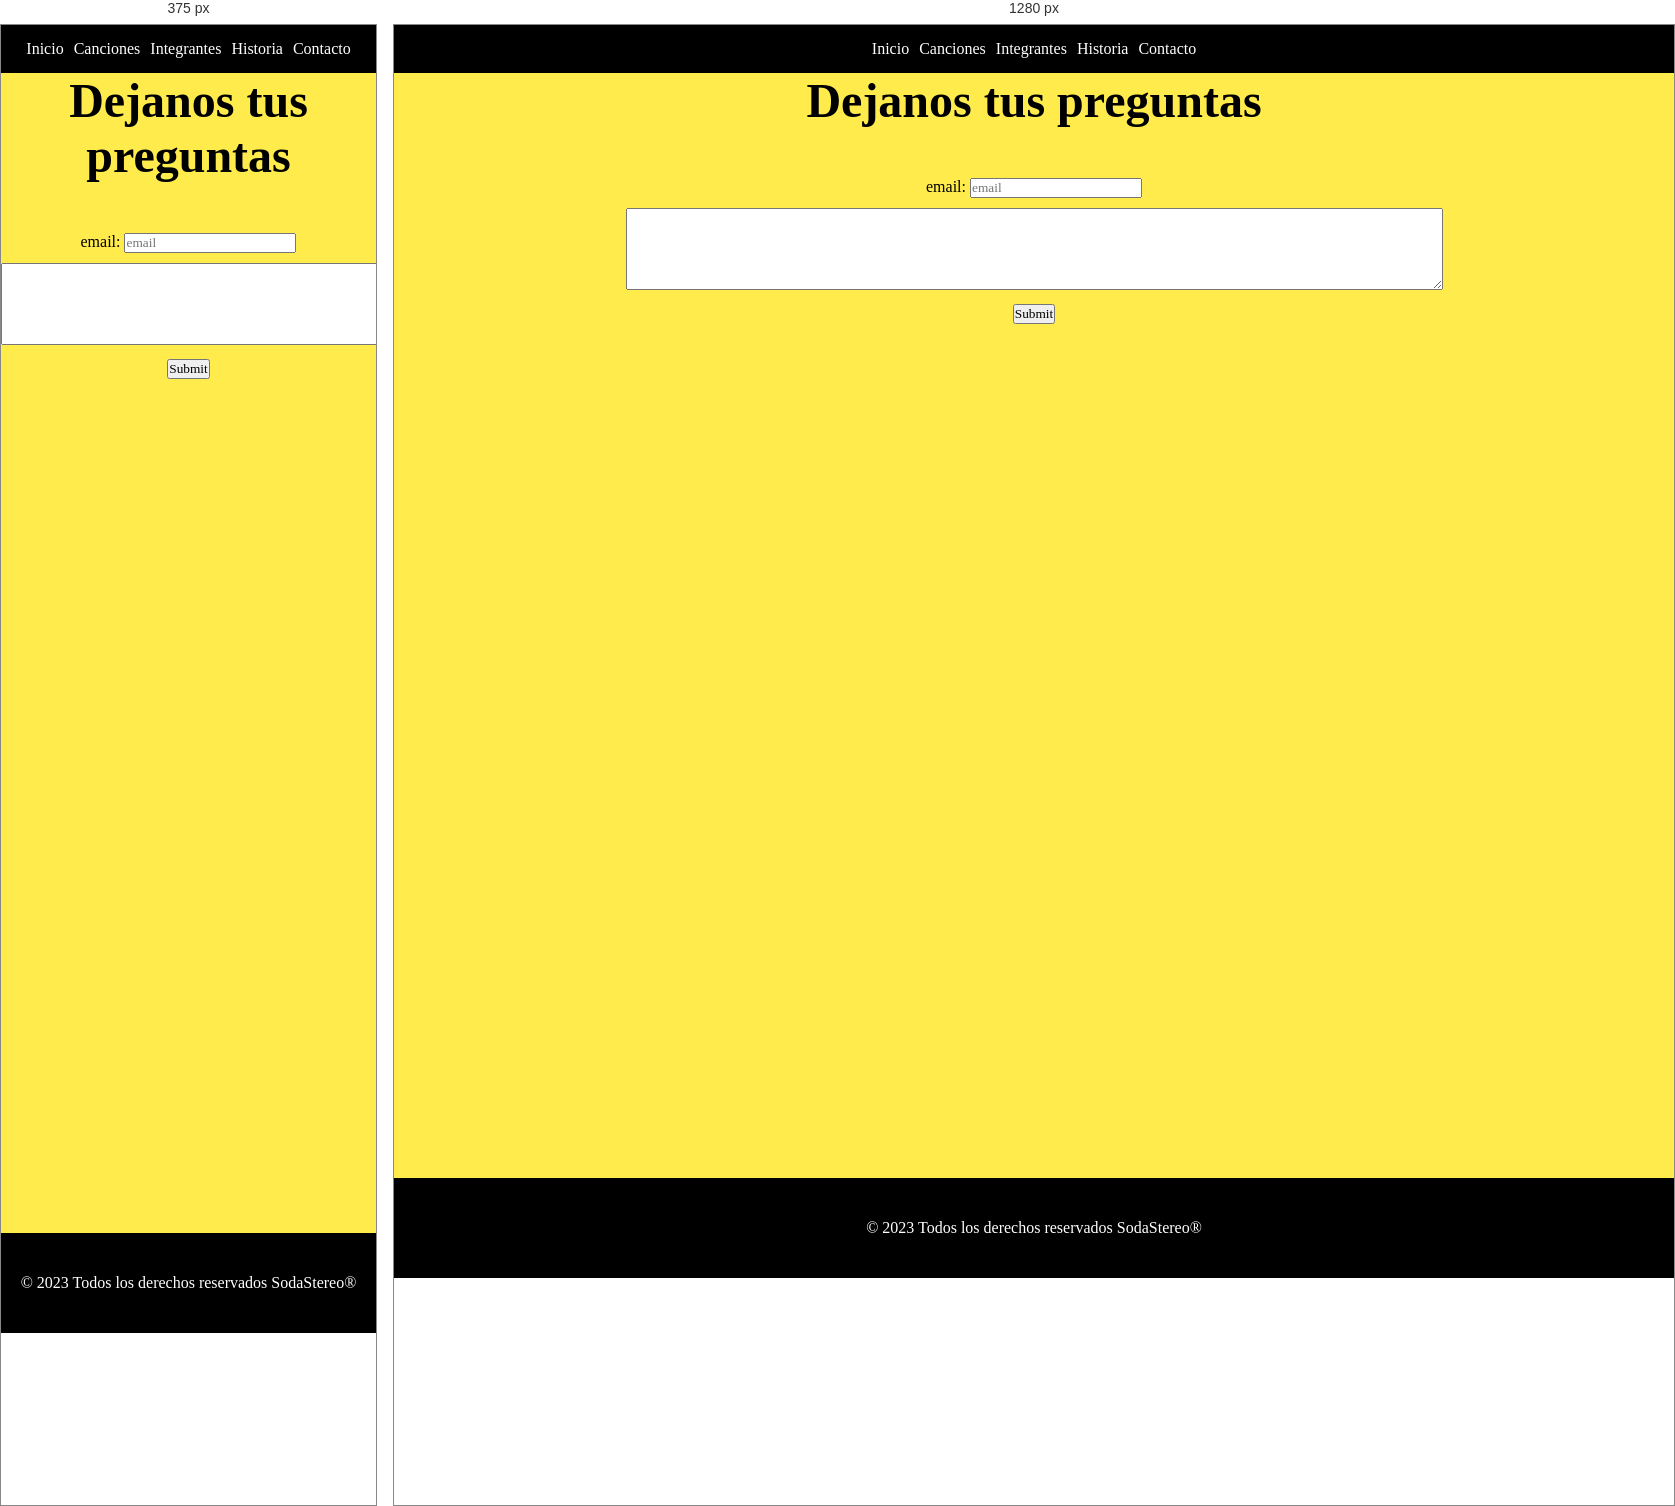
Rendered at 375 px and 1280 px, left to right.

<!-- file: Contacto.html -->
<!DOCTYPE html>
<html lang="en">

<head>
    <meta charset="UTF-8">
    <meta http-equiv="X-UA-Compatible" content="IE=edge">
    <meta name="viewport" content="width=device-width, initial-scale=1.0">
    <link rel="shortcut icon" href="../imagenes/favicon.ico" type="image/x-icon">
    <title>Contacto</title>
    <link rel="stylesheet" href="../css/estilo.css">
</head>

<body>
    <header>
        <nav class="menu">
            <ul class="nav" > 
                <li><a href="../index.html"> Inicio </a></li>
                <li><a href="canciones.html"> Canciones </a></li>
                <li><a href="integrantes.html"> Integrantes </a></li>
                <li><a href="Historia.html"> Historia </a></li>
                <li><a href="Contacto.html"> Contacto </a></li>

            </ul>
        </nav>
    
       
    </header>

    <h1>Dejanos tus preguntas</h1>
<main class="contactos">
   
   
    <section class="formulario">
    <form>
        <label for="email"> email: </label>
        <input type="email" placeholder="email" name="email" > 
        
       
        <p> <textarea name="" id="" cols="100" rows="5"  > </textarea> </p>
        <input type="submit" placeholder="Enviar">
        

    </form>
    </section>
    
   
</main>
  
   <footer>

        <p> © 2023 Todos los derechos reservados SodaStereo®</p>

    </footer>
  

</body>

</html>

/* @media block from estilo.css */
@media (max-width: 320px) {

  .total {
    grid-template-rows: none;
    grid-template-columns: 1fr;
    grid-template-areas:
      "nav"
      "titulo"
      "article"
      "footer"

  }

  .banda {
    display: none;
  }

  header ul {
    display: flex;
    flex-direction: column;
  }


}

/* @media block from estilo.css */
@media (max-width: 768px) {
  .total {
    grid-template-columns: 1fr 1fr 1fr;
    grid-template-rows: 53px 100px 1fr 199px;
    grid-template-areas:
      "nav nav nav"
      "titulo titulo titulo"
      "article article article"
      "footer footer footer"



  }
}